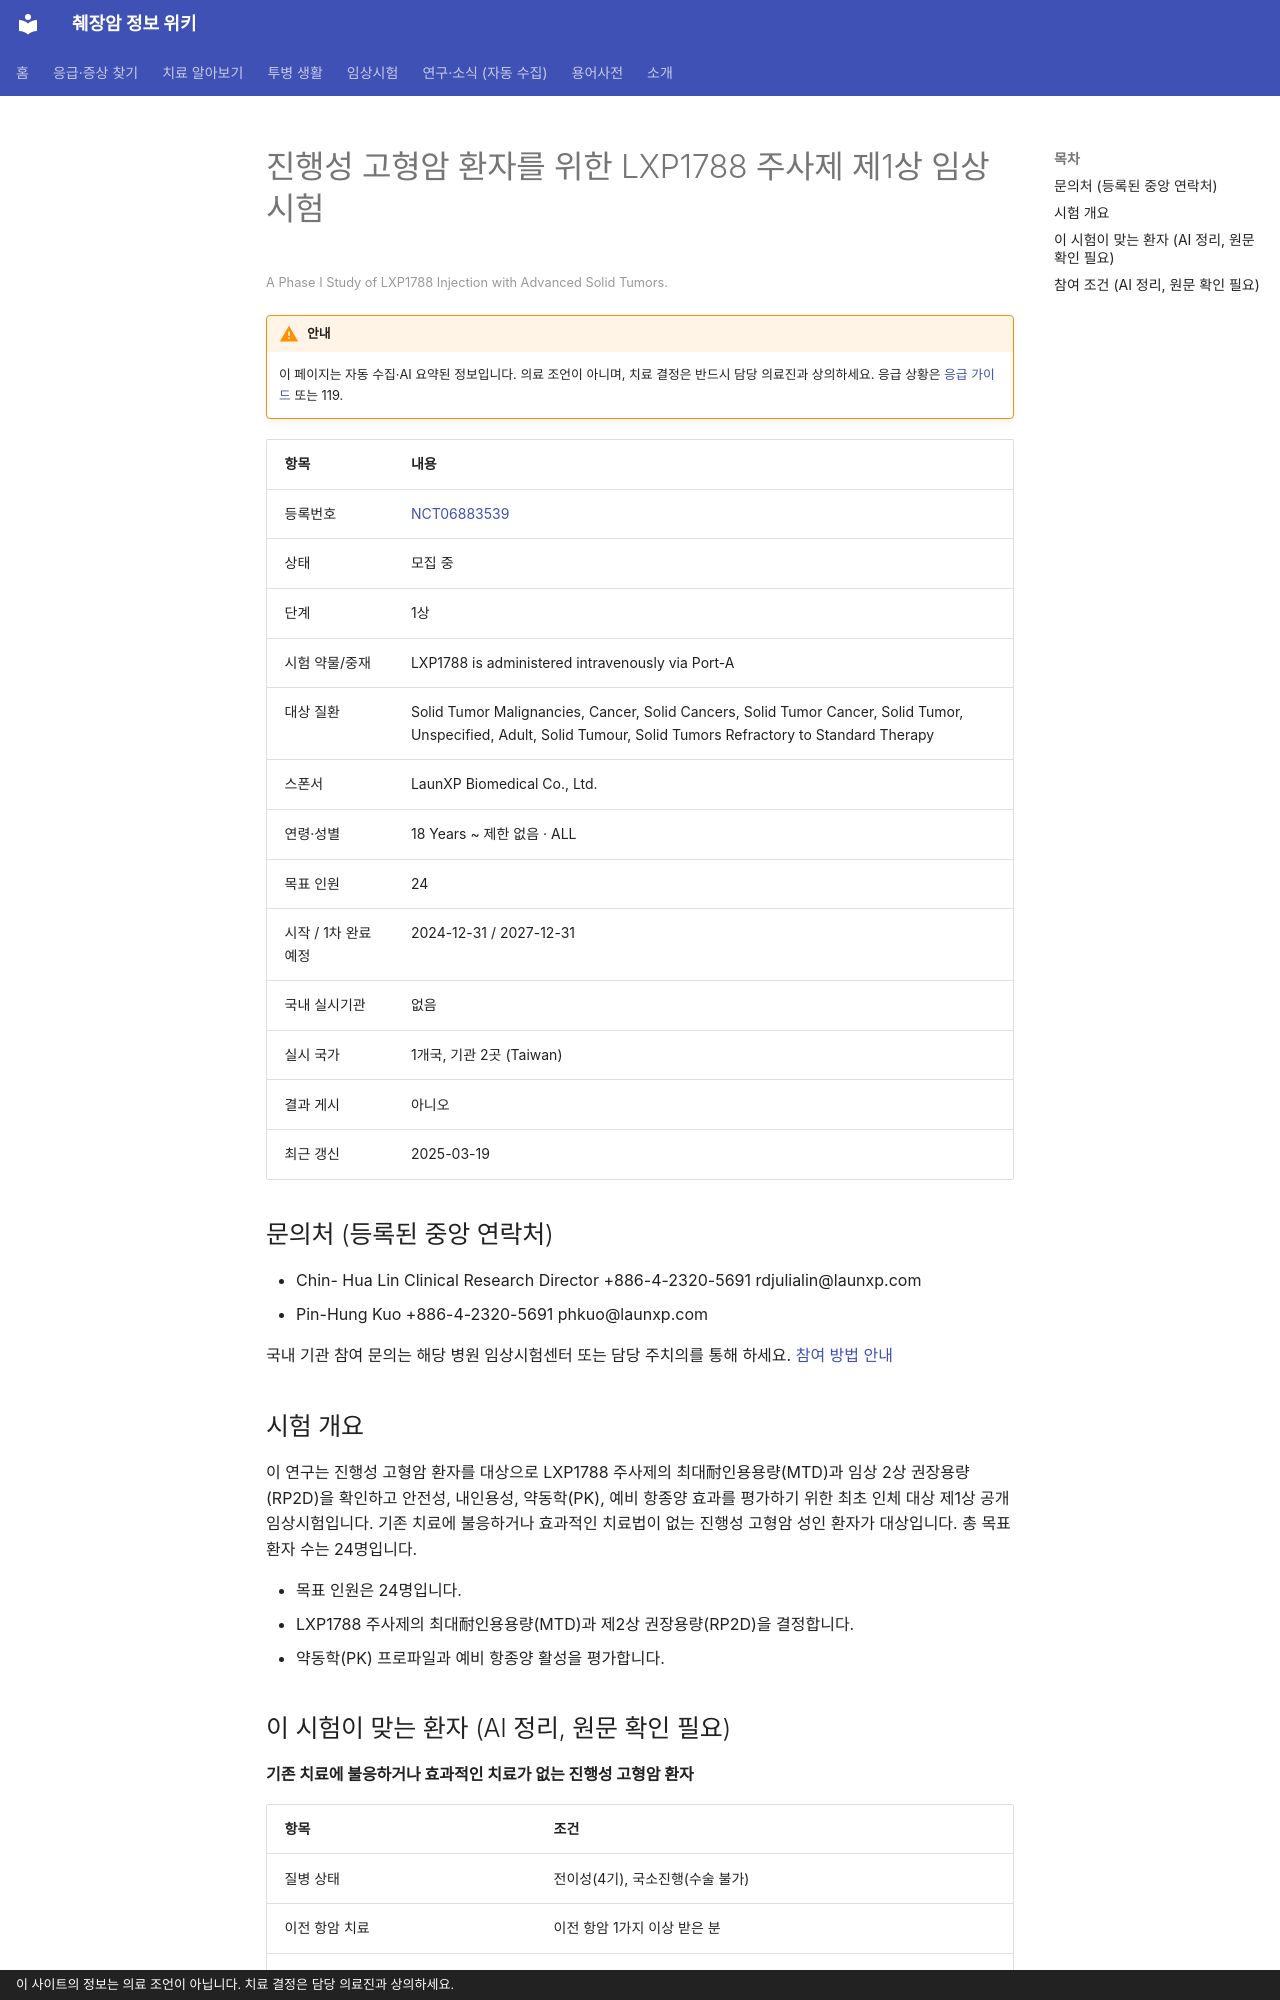

repository: hizorro88-rgb/papersearcher · page: _generated/trials/NCT06883539/index.html · generator: mkdocs · copyright: 이 사이트의 정보는 의료 조언이 아닙니다. 치료 결정은 담당 의료진과 상의하세요.

---
title: "NCT06883539 진행성 고형암 환자를 위한 LXP1788 주사제 제1상 임상시험"
description: "1상 · 모집 중"
comments: true
search:
  boost: 0.4
---

# 진행성 고형암 환자를 위한 LXP1788 주사제 제1상 임상시험

<small>A Phase I Study of LXP1788 Injection with Advanced Solid Tumors.</small>

!!! warning "안내"
    이 페이지는 자동 수집·AI 요약된 정보입니다. 의료 조언이 아니며, 치료 결정은 반드시 담당 의료진과 상의하세요. 응급 상황은 [응급 가이드](../../guides/emergency/index.md) 또는 119.

| 항목 | 내용 |
|---|---|
| 등록번호 | [NCT06883539](https://clinicaltrials.gov/study/NCT06883539) |
| 상태 | 모집 중 |
| 단계 | 1상 |
| 시험 약물/중재 | LXP1788 is administered intravenously via Port-A |
| 대상 질환 | Solid Tumor Malignancies, Cancer, Solid Cancers, Solid Tumor Cancer, Solid Tumor, Unspecified, Adult, Solid Tumour, Solid Tumors Refractory to Standard Therapy |
| 스폰서 | LaunXP Biomedical Co., Ltd. |
| 연령·성별 | 18 Years ~ 제한 없음 · ALL |
| 목표 인원 | 24 |
| 시작 / 1차 완료 예정 | 2024-12-31 / 2027-12-31 |
| 국내 실시기관 | 없음 |
| 실시 국가 | 1개국, 기관 2곳 (Taiwan) |
| 결과 게시 | 아니오 |
| 최근 갱신 | 2025-03-19 |

## 문의처 (등록된 중앙 연락처)

- Chin- Hua Lin Clinical Research Director +886-4-2320-5691 rdjulialin@launxp.com
- Pin-Hung Kuo +886-4-2320-5691 phkuo@launxp.com

국내 기관 참여 문의는 해당 병원 임상시험센터 또는 담당 주치의를 통해 하세요. [참여 방법 안내](../../guides/trials/how-to-apply.md)

## 시험 개요

이 연구는 진행성 고형암 환자를 대상으로 LXP1788 주사제의 최대耐인용용량(MTD)과 임상 2상 권장용량(RP2D)을 확인하고 안전성, 내인용성, 약동학(PK), 예비 항종양 효과를 평가하기 위한 최초 인체 대상 제1상 공개 임상시험입니다. 기존 치료에 불응하거나 효과적인 치료법이 없는 진행성 고형암 성인 환자가 대상입니다. 총 목표 환자 수는 24명입니다.

- 목표 인원은 24명입니다.
- LXP1788 주사제의 최대耐인용용량(MTD)과 제2상 권장용량(RP2D)을 결정합니다.
- 약동학(PK) 프로파일과 예비 항종양 활성을 평가합니다.

## 이 시험이 맞는 환자 (AI 정리, 원문 확인 필요)

**기존 치료에 불응하거나 효과적인 치료가 없는 진행성 고형암 환자**

| 항목 | 조건 |
|---|---|
| 질병 상태 | 전이성(4기), 국소진행(수술 불가) |
| 이전 항암 치료 | 이전 항암 1가지 이상 받은 분 |
| ECOG 수행능력 | 1 이하 |
| 측정 가능 병변 | 필요 |

주요 제외 기준: 최근 6개월 이내 심근경색 또는 뇌졸중 · 증상성 뇌전이 · 활동성 감염 · 임산부 또는 수유부

내 상황에 맞는지 한 번에 보려면 [맞춤 임상시험 찾기](../../guides/trials/finder.md).
